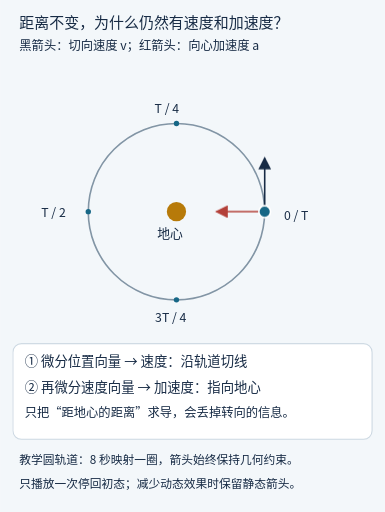
t = 0.00 s
t = 1.00 s: frame unchanged from t = 0.00 s, image omitted
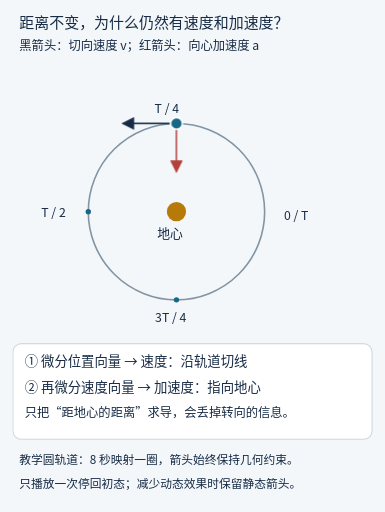
t = 3.00 s
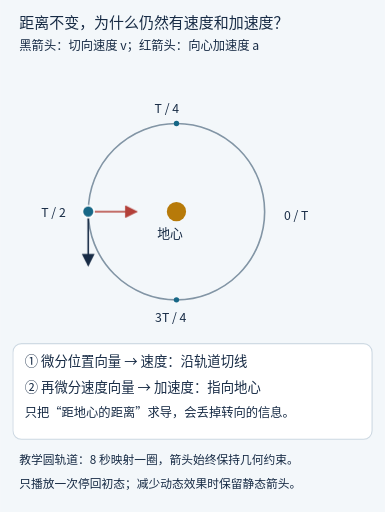
t = 5.00 s
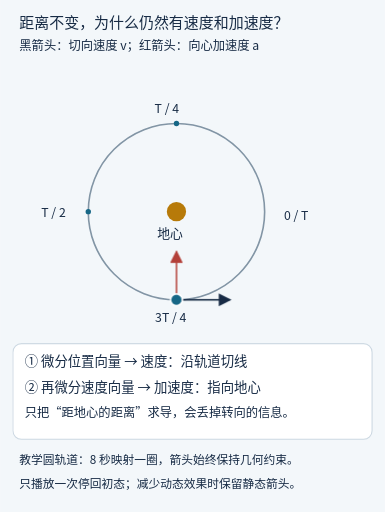
t = 7.00 s
t = 9.00 s: frame unchanged from t = 0.00 s, image omitted

The animated SVG that drew these frames (rendered in a browser with its animation timeline set to each time). Animation: 1 CSS @keyframes rule; one cycle of 9.00 s.

<svg xmlns="http://www.w3.org/2000/svg" width="720" height="958" viewBox="0 0 720 958" role="img" aria-labelledby="title desc" lang="zh-CN"><title id="title">圆周运动中的位置、速度和加速度向量</title><desc id="desc">圆轨道半径不变，速度向量沿切线，加速度向量指向地心。动画旋转整个向量组，几何方向约束始终成立。</desc><defs><marker id="arrow" markerWidth="8" markerHeight="8" refX="7" refY="4" orient="auto-start-reverse"><path d="M0 0L8 4L0 8Z" fill="context-stroke"/></marker></defs><style>text{font-family:"Microsoft YaHei","Noto Sans CJK SC",sans-serif}.orbit-marker{transform-origin:330px 396px;animation:turn 8s linear 1s 1 both}@keyframes turn{from{transform:rotate(0deg)}to{transform:rotate(-360deg)}}@media(prefers-reduced-motion:reduce){.orbit-marker{animation:none}}</style><rect width="720" height="958" fill="#f3f7fa"/><text x="36" y="52" font-size="28" fill="#172b45" text-anchor="start">距离不变，为什么仍然有速度和加速度？</text><text x="36" y="94" font-size="23" fill="#172b45" text-anchor="start">黑箭头：切向速度 v；红箭头：向心加速度 a</text><circle cx="330" cy="396" r="165" fill="none" stroke="#8295a5" stroke-width="3"/><circle cx="330.000" cy="396.000" r="18" fill="#b77a09"/><text x="294" y="445" font-size="24" fill="#172b45" text-anchor="start">地心</text><circle cx="330.000" cy="231.000" r="5" fill="#176786"/><text x="289" y="211" font-size="23" fill="#172b45" text-anchor="start">T / 4</text><circle cx="165.000" cy="396.000" r="5" fill="#176786"/><text x="77" y="406" font-size="23" fill="#172b45" text-anchor="start">T / 2</text><circle cx="330.000" cy="561.000" r="5" fill="#176786"/><text x="290" y="602" font-size="23" fill="#172b45" text-anchor="start">3T / 4</text><text x="531" y="411" font-size="23" fill="#172b45" text-anchor="start">0 / T</text><g class="orbit-marker"><path d="M495.000,396.000 L495.000,296.000" fill="none" stroke="#172b45" stroke-width="3" marker-end="url(#arrow)"/><path d="M495.000,396.000 L405.000,396.000" fill="none" stroke="#b34039" stroke-width="3" marker-end="url(#arrow)"/><circle data-role="moving-body" cx="495" cy="396" r="11" fill="#176786" stroke="white" stroke-width="3"/></g><rect x="24" y="643" width="672" height="179" rx="16" fill="#fff" stroke="#ccd8e2" stroke-width="2"/><text x="46" y="684" font-size="25" fill="#172b45" text-anchor="start">① 微分位置向量 → 速度：沿轨道切线</text><text x="46" y="733" font-size="25" fill="#172b45" text-anchor="start">② 再微分速度向量 → 加速度：指向地心</text><text x="46" y="780" font-size="23" fill="#172b45" text-anchor="start">只把“距地心的距离”求导，会丢掉转向的信息。</text><text x="36" y="869" font-size="22" fill="#172b45" text-anchor="start">教学圆轨道：8 秒映射一圈，箭头始终保持几何约束。</text><text x="36" y="914" font-size="22" fill="#172b45" text-anchor="start">只播放一次停回初态；减少动态效果时保留静态箭头。</text></svg>
